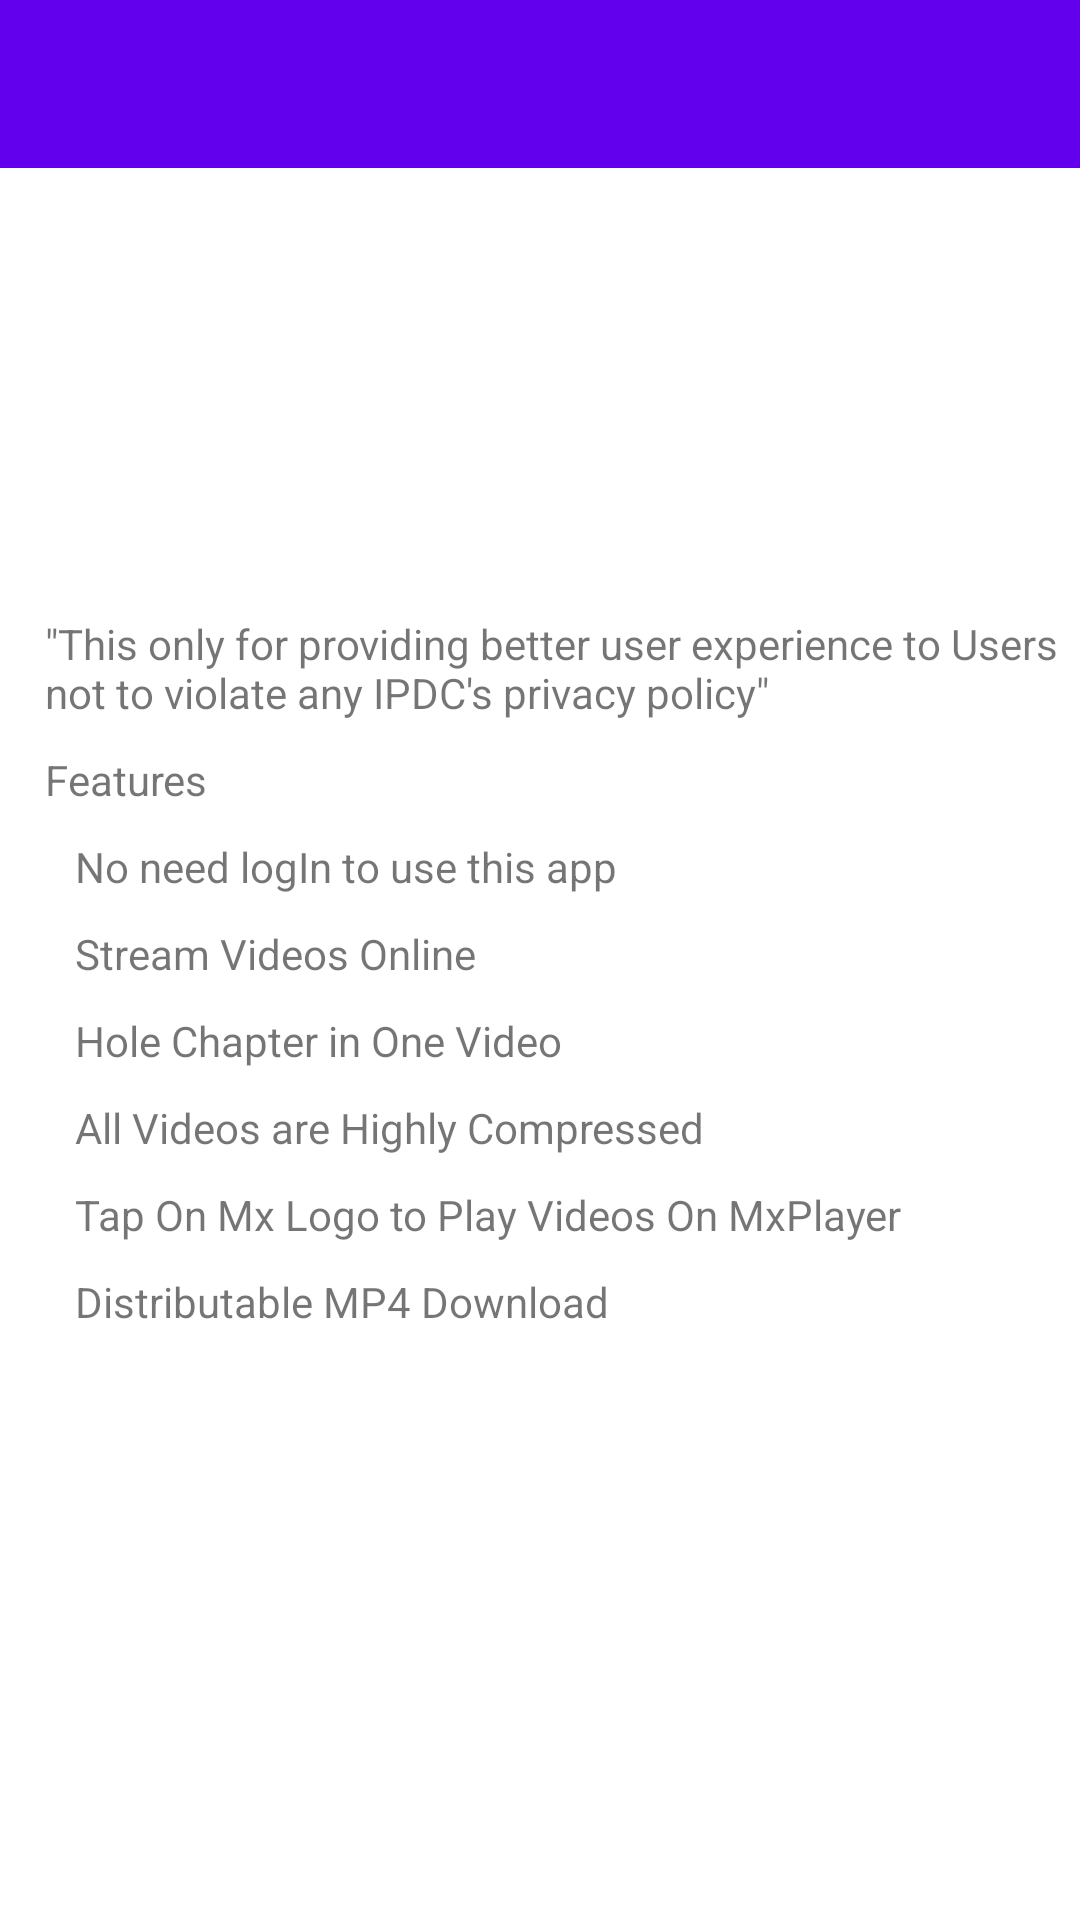

Android layout source for this screen:
<!-- AndroidManifest.xml: application theme Theme.IPDC.NoActionBar -->
<!-- res/layout/activity_aboutwhythis.xml -->
<?xml version="1.0" encoding="utf-8"?>
<androidx.constraintlayout.widget.ConstraintLayout xmlns:android="http://schemas.android.com/apk/res/android"
    xmlns:app="http://schemas.android.com/apk/res-auto"
    xmlns:tools="http://schemas.android.com/tools"
    android:layout_width="match_parent"
    android:layout_height="match_parent"
    tools:context=".aboutwhythis">

    <com.google.android.material.appbar.MaterialToolbar
        android:id="@+id/materialToolbar"
        android:layout_width="match_parent"
        android:layout_height="wrap_content"
        android:background="@color/purple_500"
        app:titleTextColor="@color/white"
        app:layout_constraintEnd_toEndOf="parent"
        app:layout_constraintStart_toStartOf="parent"
        app:layout_constraintTop_toTopOf="parent" />

    <LinearLayout
        android:layout_width="match_parent"
        android:layout_height="wrap_content"
        android:orientation="vertical"
        app:layout_constraintBottom_toBottomOf="parent"
        app:layout_constraintEnd_toEndOf="parent"
        app:layout_constraintTop_toTopOf="parent">

        <TextView
            android:layout_width="match_parent"
            android:layout_height="match_parent"
            android:layout_marginStart="10dp"
            android:layout_marginTop="8dp"
            android:padding="5dp"
            android:text="@string/waring" />

        <TextView
            android:layout_width="wrap_content"
            android:layout_height="wrap_content"
            android:layout_marginStart="10dp"
            android:padding="5dp"
            android:text="@string/features" />

        <TextView
            android:layout_width="wrap_content"
            android:layout_height="wrap_content"
            android:layout_marginStart="20dp"
            android:padding="5dp"
            android:text="@string/featurs" />

        <TextView
            android:layout_width="wrap_content"
            android:layout_height="wrap_content"
            android:layout_marginStart="20dp"
            android:padding="5dp"
            android:text="@string/features5" />

        <TextView
            android:layout_width="wrap_content"
            android:layout_height="wrap_content"
            android:layout_marginStart="20dp"
            android:padding="5dp"
            android:text="@string/features4" />

        <TextView
            android:layout_width="wrap_content"
            android:layout_height="wrap_content"
            android:layout_marginStart="20dp"
            android:padding="5dp"
            android:text="@string/features3" />

        <TextView
            android:layout_width="wrap_content"
            android:layout_height="wrap_content"
            android:layout_marginStart="20dp"
            android:padding="5dp"
            android:text="@string/features2" />

        <TextView
            android:layout_width="wrap_content"
            android:layout_height="wrap_content"
            android:layout_marginStart="20dp"
            android:padding="5dp"
            android:text="@string/features1" />
    </LinearLayout>

</androidx.constraintlayout.widget.ConstraintLayout>
<!-- resources referenced by this layout -->
<resources>
  <color name="purple_500">#FF6200EE</color>
  <color name="white">#FFFFFFFF</color>
  <string name="features">Features</string>
  <string name="features1">Distributable MP4 Download</string>
  <string name="features2">Tap On Mx Logo to Play Videos On MxPlayer</string>
  <string name="features3">All Videos are Highly Compressed</string>
  <string name="features4">Hole Chapter in One Video</string>
  <string name="features5">Stream Videos Online</string>
  <string name="featurs">No need logIn to use this app</string>
  <string name="waring">\"This only for providing better user experience to Users not to violate any IPDC\'s privacy policy\"</string>
  <style name="Theme.IPDC.NoActionBar">
          <item name="windowActionBar">false</item>
          <item name="windowNoTitle">true</item>
      </style>
</resources>
